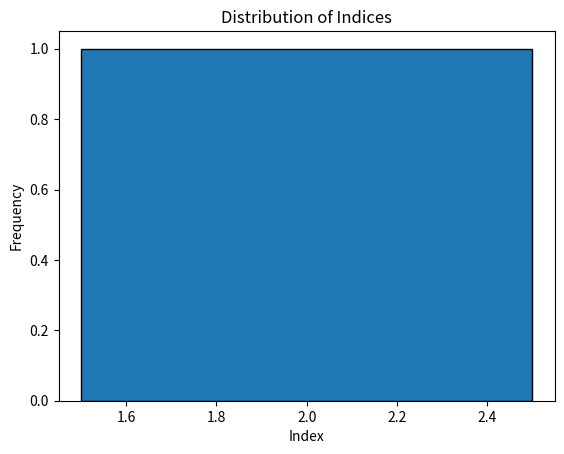

This chart was generated by the following Python code:
import matplotlib.pyplot as plt
import numpy as np
import scipy.stats as stats

# Constants
TARGET_VALUE = '332'
ARRAY = np.array([['0', '1', '2'], ['a', 'bb', 'ccc'], ['332', '33', '2'], ['33', '22', '332']])

def task_func(target_value=TARGET_VALUE, array=ARRAY):
    # Find row indices where the first cell matches the target value
    indices = [i for i, row in enumerate(array) if row[0] == target_value]
    
    # Check if any indices were found
    if not indices:
        return 'N/A'
    
    # Perform statistical analysis
    mean = np.mean(indices)
    variance = np.var(indices)
    skewness = stats.skew(indices)
    kurtosis = stats.kurtosis(indices)
    
    # Plot the distribution of indices
    plt.hist(indices, bins=len(indices), edgecolor='black')
    plt.title('Distribution of Indices')
    plt.xlabel('Index')
    plt.ylabel('Frequency')
    plt.show()
    
    return (mean, variance, skewness, kurtosis)

# Example usage
result = task_func()
print(result)